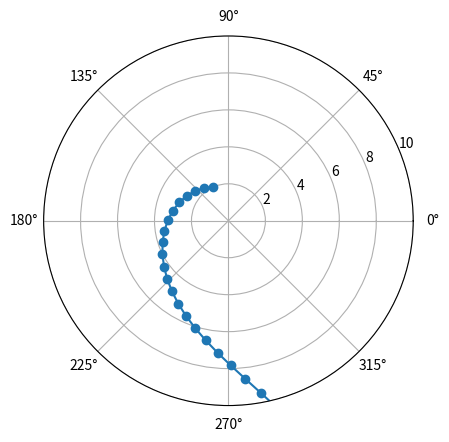

Python code for this plot:
import matplotlib.pyplot as plt
import numpy as np
def f(t, x_d_0, x_d_1):
    return (-(x_d_0)*100*np.log(x_d_0)+50*(x_d_0))**2/x_d_0
def g(t, x_d_0, x_d_1):
    return -100*x_d_1/x_d_0
def explicit_euler(t0, t1, x0, x1, y0, y1, N):
    h = (t1 - t0)/(N+1)
    td = list()
    xd = list()
    yd = list()
    td.append(t0)
    xd.append(np.array([x0, x1]))
    yd.append(np.array([y0, y1]))
    for i in range (1,N+1) :
        x = xd[-1] + h * np.array([xd[-1][1], f(td[-1], xd[-1][0], xd[-1][1])]) 
        y = yd[-1] + h * np.array([yd[-1][1], g(td[-1], xd[-1][0], xd[-1][1])]) 
        print(x,y)
        t = td[-1] + h 
        yd.append(y)
        xd.append(x)
        td.append(t)
    return xd, yd
t0 = 0
t1 = 10
x0 = 2
x1 = 250
y0 = 2
y1 = 250
N = 12000
xd, yd = explicit_euler(t0, t1, x0, x1, y0, y1, N)
xd_1 = list(map(lambda x: x[0], xd))
yd_1 = list(map(lambda y: y[0], yd))
plt.subplot(111, projection='polar')
plt.ylim([0,10])
plt.plot(yd_1, xd_1, linestyle='-', marker='o')
plt.show()
